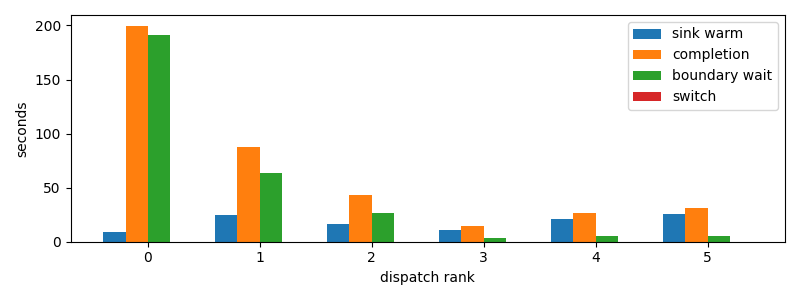

The file beside this chart, header and first rows:
dispatch_rank, id, action, first_token_s, sink_warm_s, completion_s, source_boundary_wait_s, switch_downtime_s
0, codex:73d322d0-b601-1dd9-84c4-159b0295cf…, R, 8.521, 8.671, 199.7, 191, 2.384185791015625e-05
1, codex:3a9add4f-7f4c-6dc9-0af3-0d592a15d7…, R, 19.08, 24.27, 87.76, 63.49, 2.574920654296875e-05
2, codex:842c9d93-3430-2ff2-e472-e555d14138…, R, 15.83, 15.99, 42.87, 26.88, 1.6450881958007812e-05
3, codex:bf2442df-c14f-7346-b281-c4876e3981…, R, 10.9, 11.06, 14.69, 3.633, 2.3603439331054688e-05
4, claude:304bbbf3-c270-26de-d2e2-07b7d40c1…, R, 21.03, 21.03, 26.77, 5.735, 2.7179718017578125e-05
5, claude:9beeddeb-27fb-44b4-3825-80aab7624…, R, 25.73, 25.73, 31.17, 5.437, 2.7179718017578125e-05
